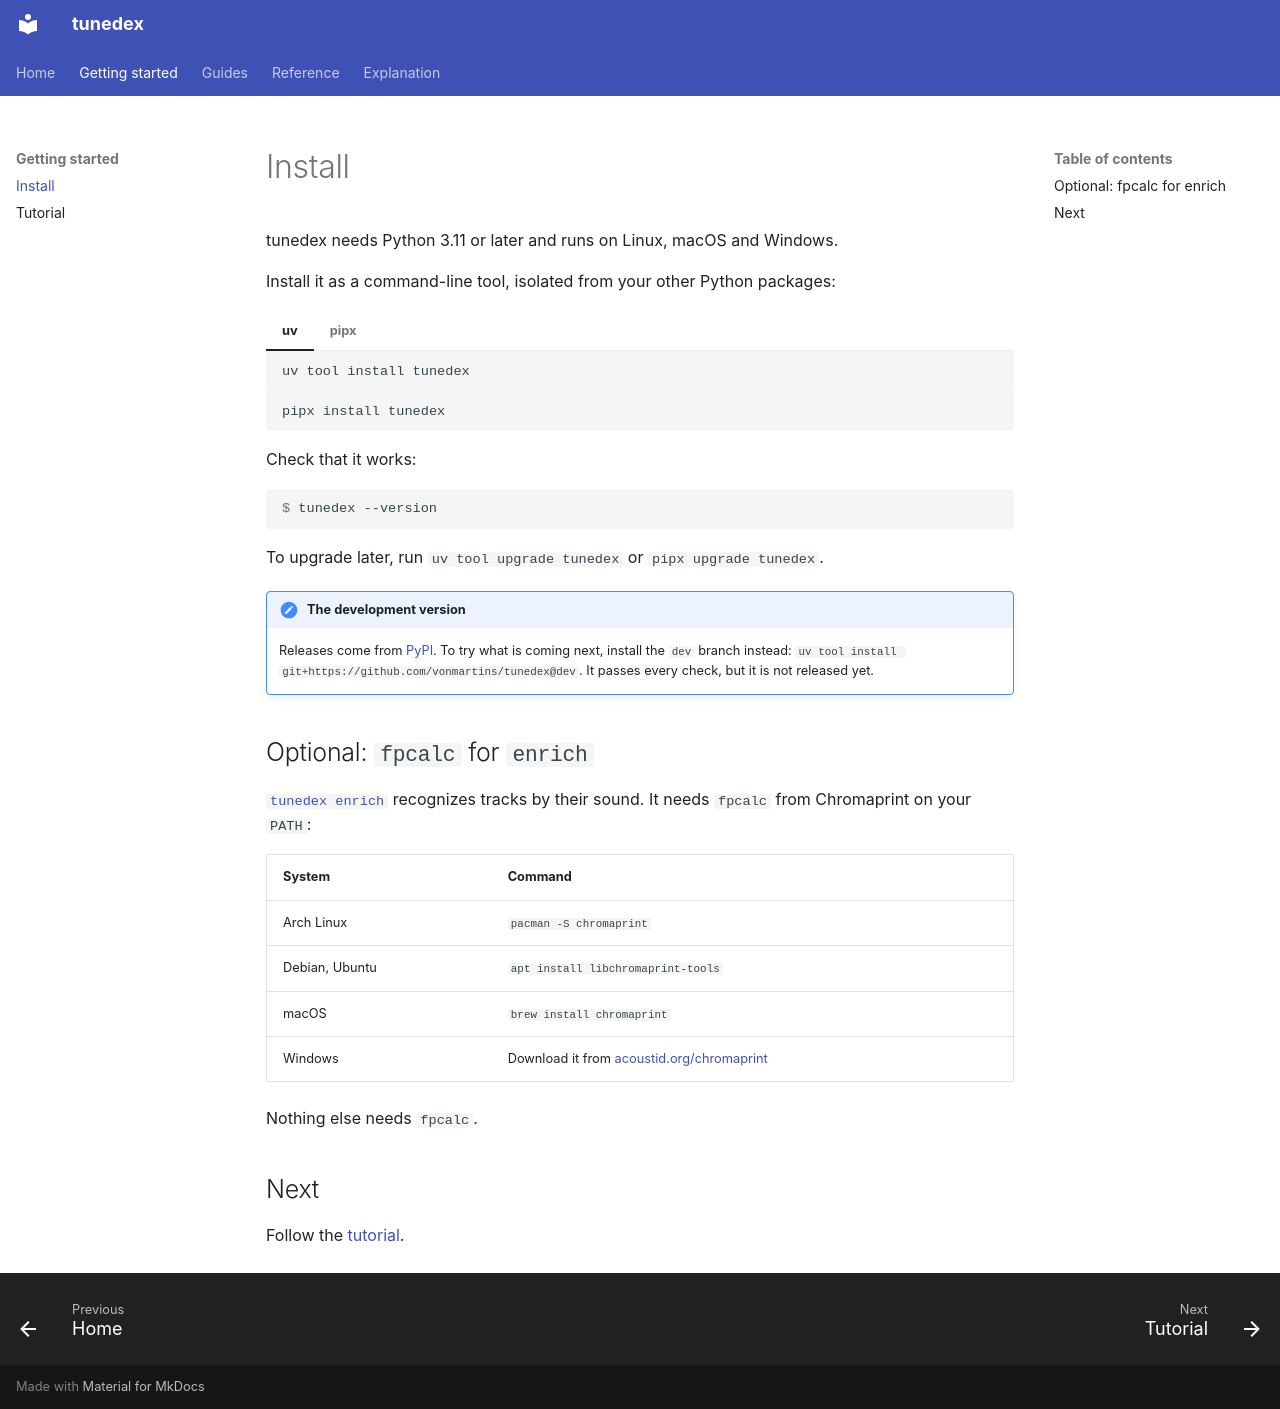

repository: vonmartins/DJ-Open-Lib · page: install/index.html · generator: mkdocs

# Install

tunedex needs Python 3.11 or later and runs on Linux, macOS and Windows.

Install it as a command-line tool, isolated from your other Python packages:

=== "uv"

    ```sh
    uv tool install tunedex
    ```

=== "pipx"

    ```sh
    pipx install tunedex
    ```

Check that it works:

```console
$ tunedex --version
```

To upgrade later, run `uv tool upgrade tunedex` or `pipx upgrade tunedex`.

!!! note "The development version"
    Releases come from [PyPI](https://pypi.org/project/tunedex/). To try what is coming next, install the `dev` branch instead: `uv tool install git+https://github.com/vonmartins/tunedex@dev`. It passes every check, but it is not released yet.

## Optional: `fpcalc` for `enrich`

[`tunedex enrich`](guides/enrich.md) recognizes tracks by their sound. It needs `fpcalc` from Chromaprint on your `PATH`:

| System | Command |
|---|---|
| Arch Linux | `pacman -S chromaprint` |
| Debian, Ubuntu | `apt install libchromaprint-tools` |
| macOS | `brew install chromaprint` |
| Windows | Download it from [acoustid.org/chromaprint](https://acoustid.org/chromaprint) |

Nothing else needs `fpcalc`.

## Next

Follow the [tutorial](tutorial.md).
